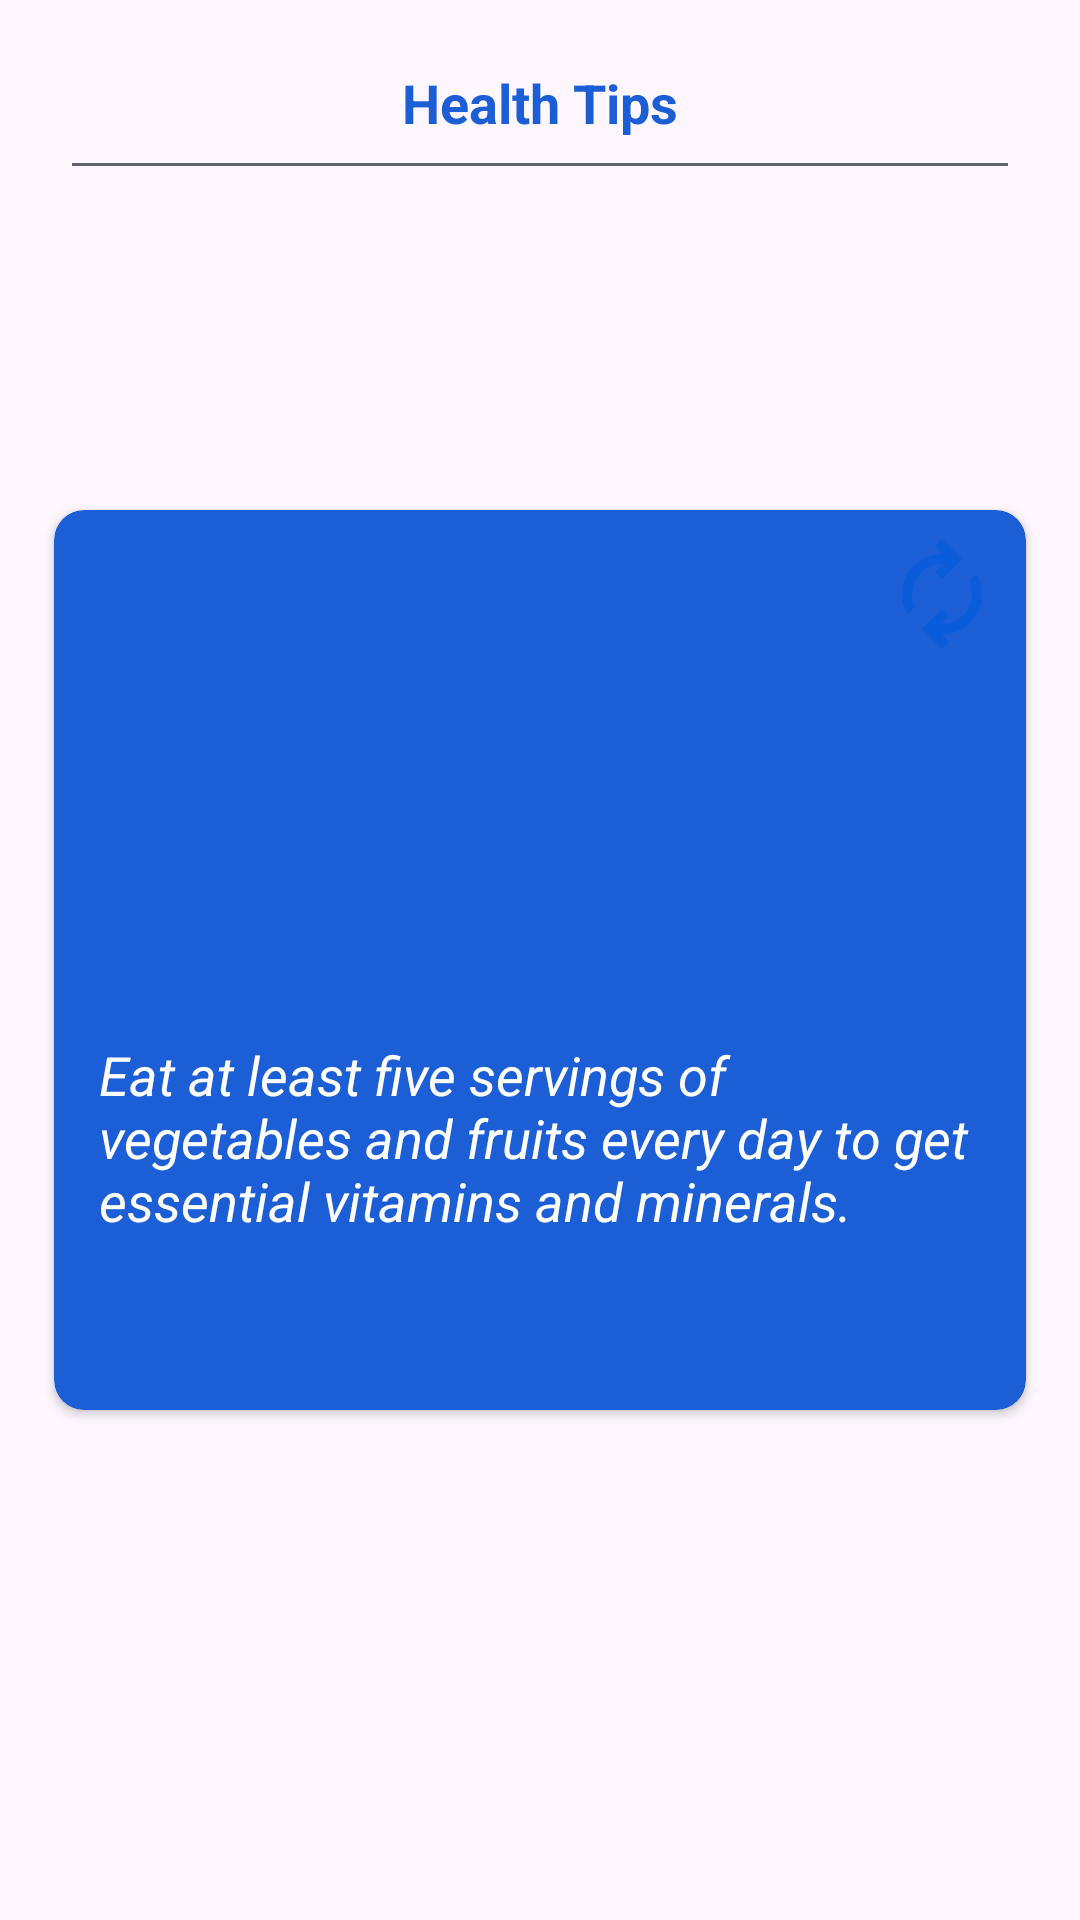

Write the Android layout XML for this screen, with the resource values it uses.
<!-- AndroidManifest.xml: application theme Theme.HAAi -->
<!-- res/layout/activity_health_tips.xml -->
<?xml version="1.0" encoding="utf-8"?>
<androidx.constraintlayout.widget.ConstraintLayout xmlns:android="http://schemas.android.com/apk/res/android"
    xmlns:app="http://schemas.android.com/apk/res-auto"
    xmlns:tools="http://schemas.android.com/tools"
    android:id="@+id/main"
    android:layout_width="match_parent"
    android:layout_height="match_parent"
    tools:context=".HealthTipsActivity">

    <TextView
        android:id="@+id/textView"
        android:layout_width="wrap_content"
        android:layout_height="wrap_content"
        android:text="Health Tips"
        android:textColor="@color/primary_blue_dark"
        android:textSize="18sp"
        android:textStyle="bold"
        app:layout_constraintBottom_toTopOf="@+id/cardView"
        app:layout_constraintEnd_toEndOf="parent"
        app:layout_constraintStart_toStartOf="parent"
        app:layout_constraintTop_toTopOf="parent"
        app:layout_constraintVertical_bias="0.15" />

    <View
        android:layout_width="match_parent"
        android:layout_height="1dp"
        android:layout_marginTop="8dp"
        android:layout_marginHorizontal="24dp"
        android:background="@color/text_secondary"
        app:layout_constraintEnd_toEndOf="parent"
        app:layout_constraintStart_toStartOf="parent"
        app:layout_constraintTop_toBottomOf="@+id/textView" />

    <androidx.cardview.widget.CardView
        android:id="@+id/cardView"
        android:layout_width="match_parent"
        android:layout_height="300dp"
        android:layout_margin="18dp"
        android:backgroundTint="@color/primary_blue_dark"
        android:elevation="15dp"
        app:cardCornerRadius="10dp"
        app:layout_constraintBottom_toBottomOf="parent"
        app:layout_constraintEnd_toEndOf="parent"
        app:layout_constraintTop_toTopOf="parent">

        <androidx.constraintlayout.widget.ConstraintLayout
            android:layout_width="match_parent"
            android:layout_height="match_parent"
            android:gravity="center"
            android:orientation="vertical">

            <ImageView
                android:id="@+id/buttonGenerate"
                android:layout_width="40dp"
                android:layout_height="40dp"
                android:layout_margin="8dp"
                android:src="@drawable/ic_renew"
                app:layout_constraintEnd_toEndOf="parent"
                app:layout_constraintTop_toTopOf="parent" />

            <ImageView
                android:id="@+id/healthTipCardIcon"
                android:layout_width="100dp"
                android:layout_height="100dp"
                android:src="@drawable/ic_main"
                android:layout_marginTop="18dp"
                app:layout_constraintEnd_toEndOf="parent"
                app:layout_constraintHorizontal_bias="0.1"
                app:layout_constraintStart_toStartOf="parent"
                app:layout_constraintTop_toTopOf="parent" />

            <TextView
                android:id="@+id/tipTv"
                android:layout_width="match_parent"
                android:layout_height="wrap_content"
                android:layout_margin="15dp"
                android:text="Eat at least five servings of vegetables and fruits every day to get essential vitamins and minerals."
                android:textColor="@color/text_white"
                android:textSize="18dp"
                android:textStyle="italic"
                app:layout_constraintBottom_toBottomOf="parent"
                app:layout_constraintEnd_toEndOf="parent"
                app:layout_constraintStart_toStartOf="parent"
                app:layout_constraintTop_toBottomOf="@+id/healthTipCardIcon" />
        </androidx.constraintlayout.widget.ConstraintLayout>


    </androidx.cardview.widget.CardView>


</androidx.constraintlayout.widget.ConstraintLayout>
<!-- resources referenced by this layout -->
<resources>
  <color name="primary_blue_dark">#1C5ED6</color>
  <color name="text_secondary">#5D636F</color>
  <color name="text_white">#FFFFFF</color>
  <!-- drawable ic_renew (drawable) -->
  <vector xmlns:android="http://schemas.android.com/apk/res/android"
      android:width="24dp"
      android:height="24dp"
      android:viewportWidth="960"
      android:viewportHeight="960">
    <path
        android:pathData="M204,642q-22,-38 -33,-78t-11,-82q0,-134 93,-228t227,-94h7l-64,-64 56,-56 160,160 -160,160 -56,-56 64,-64h-7q-100,0 -170,70.5T240,482q0,26 6,51t18,49l-60,60ZM481,920 L321,760l160,-160 56,56 -64,64h7q100,0 170,-70.5T720,478q0,-26 -6,-51t-18,-49l60,-60q22,38 33,78t11,82q0,134 -93,228t-227,94h-7l64,64 -56,56Z"
        android:fillColor="#0B5CDB"/>
  </vector>
  <style name="Theme.HAAi" parent="Base.Theme.HAAi" />
  <style name="Base.Theme.HAAi" parent="Theme.Material3.DayNight.NoActionBar">
          
          
      </style>
</resources>
